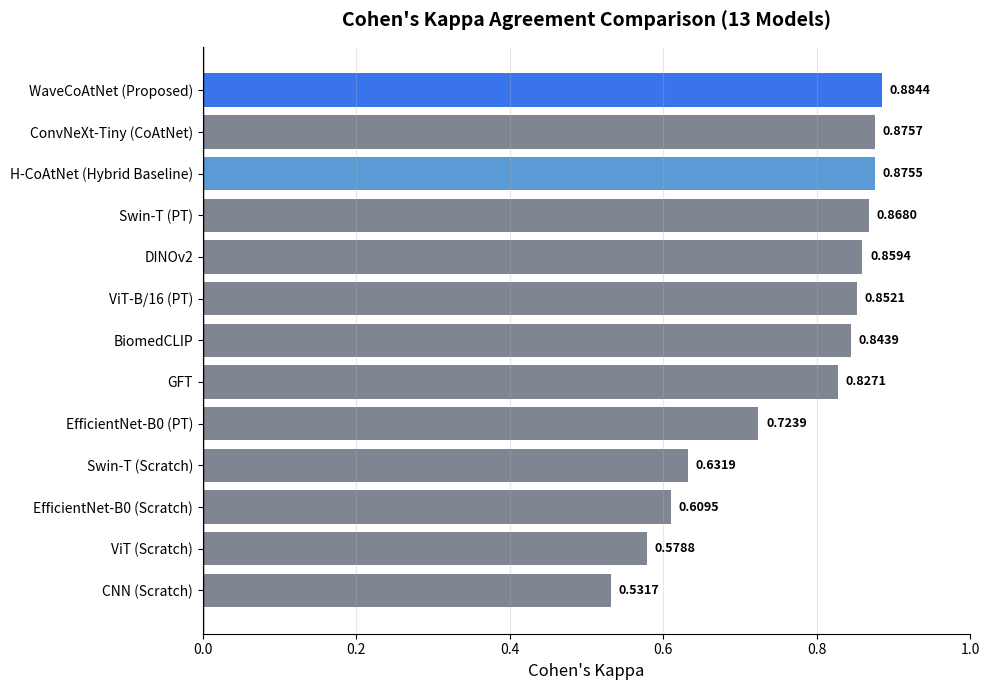

Source code (Python):
import matplotlib.pyplot as plt
import numpy as np

# Data
models = [
    'CNN (Scratch)',
    'ViT (Scratch)',
    'EfficientNet-B0 (Scratch)',
    'Swin-T (Scratch)',
    'EfficientNet-B0 (PT)',
    'GFT',
    'BiomedCLIP',
    'ViT-B/16 (PT)',
    'DINOv2',
    'Swin-T (PT)',
    'H-CoAtNet (Hybrid Baseline)',
    'ConvNeXt-Tiny (CoAtNet)',
    'WaveCoAtNet (Proposed)'
]

kappa_scores = [
    0.5317,
    0.5788,
    0.6095,
    0.6319,
    0.7239,
    0.8271,
    0.8439,
    0.8521,
    0.8594,
    0.8680,
    0.8755,
    0.8757,
    0.8844
]

# Set up the plot
plt.figure(figsize=(10, 7))

# Colors
# Default gray for baselines, light blue for H-CoAtNet, dark blue for WaveCoAtNet
colors = ['#808691'] * len(models)
colors[models.index('H-CoAtNet (Hybrid Baseline)')] = '#5B9BD5' # Light Blue
colors[models.index('WaveCoAtNet (Proposed)')] = '#3A74ED'    # Dark Blue

# Create horizontal bars
bars = plt.barh(models, kappa_scores, color=colors)

# Add values at the end of each bar
for bar in bars:
    width = bar.get_width()
    plt.text(width + 0.01, 
             bar.get_y() + bar.get_height()/2, 
             f'{width:.4f}', 
             ha='left', va='center', fontweight='bold', fontsize=9)

# Formatting
plt.title("Cohen's Kappa Agreement Comparison (13 Models)", fontsize=14, fontweight='bold', pad=15)
plt.xlabel("Cohen's Kappa", fontsize=12)
plt.xlim(0, 1.0)
plt.grid(axis='x', linestyle='-', alpha=0.3)

# Remove top and right spines
plt.gca().spines['top'].set_visible(False)
plt.gca().spines['right'].set_visible(False)

# Add a vertical line at 0
plt.axvline(x=0, color='black', linewidth=1)

# Ensure tight layout
plt.tight_layout()

# Save the plot
plt.savefig('kappa_comparison_13_models.png', dpi=300, bbox_inches='tight')
print("Chart generated successfully as kappa_comparison_13_models.png")
